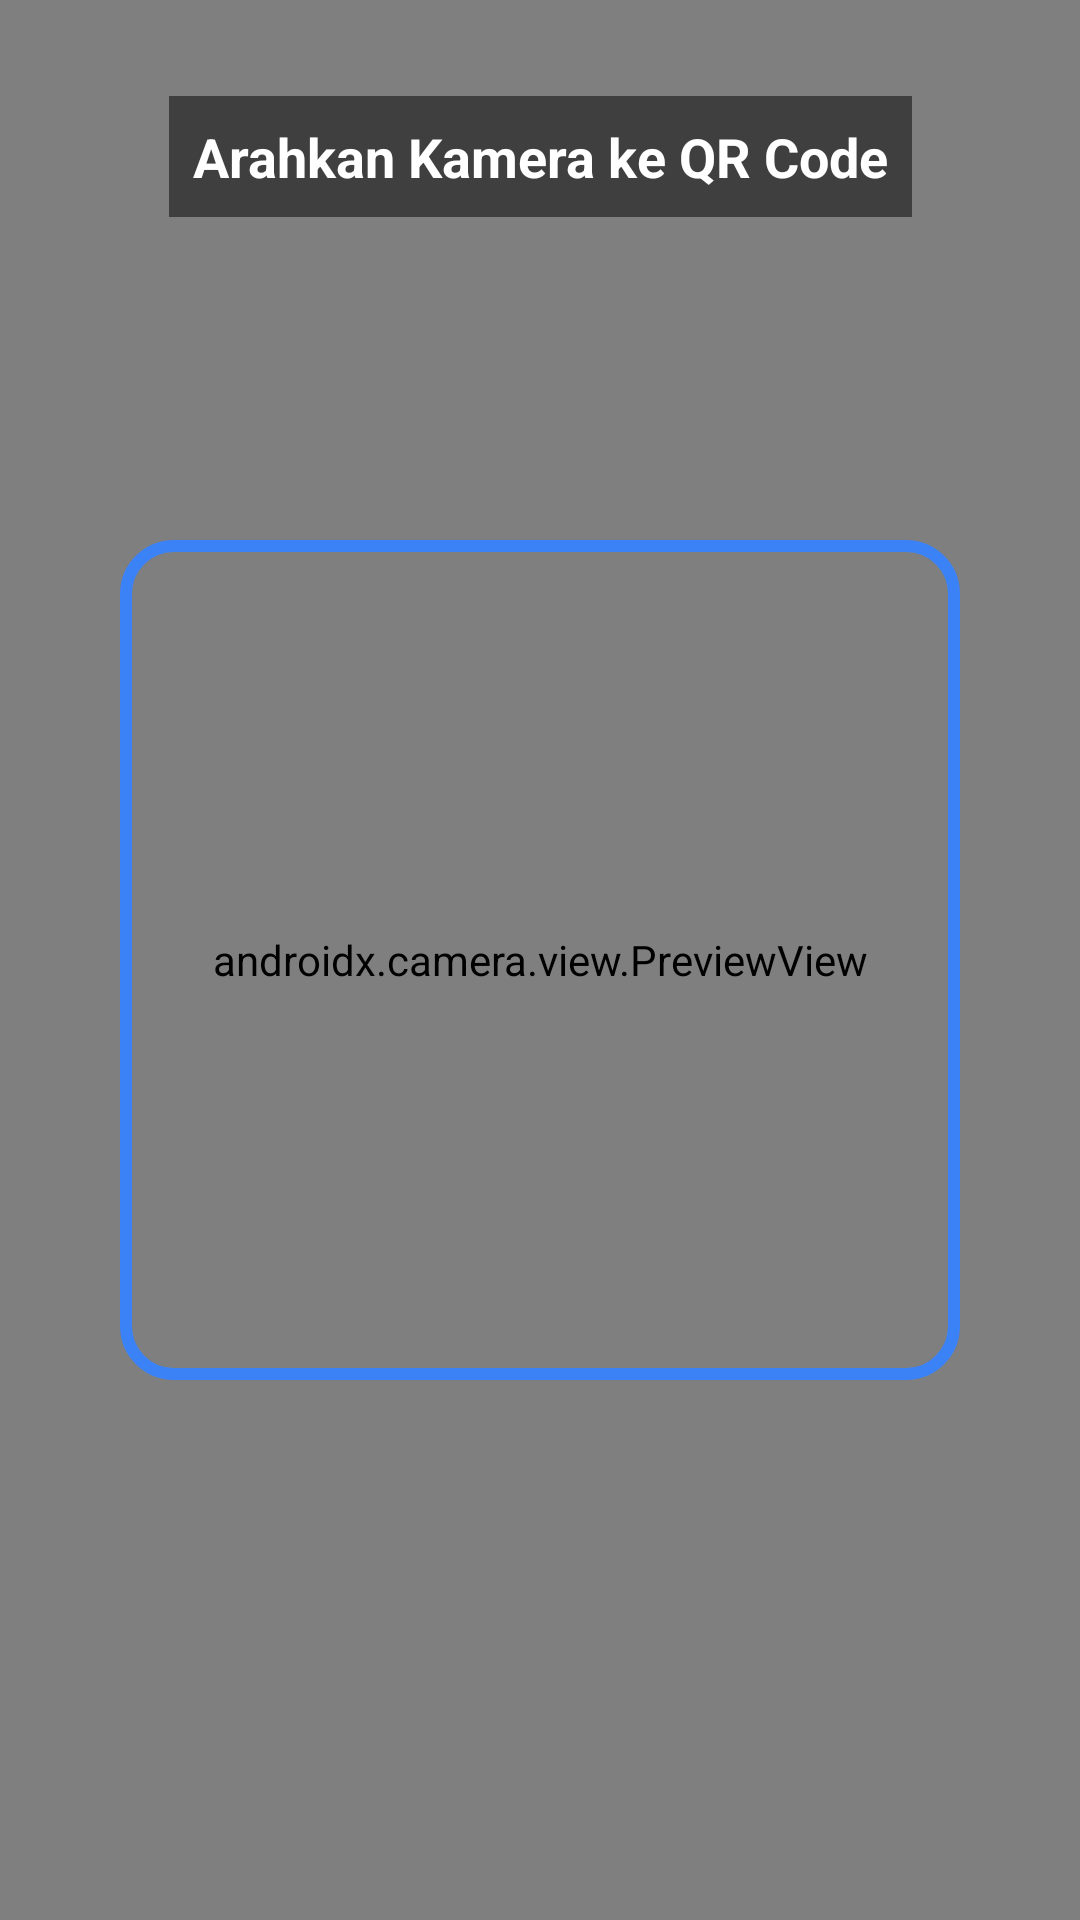

Produce the Android XML layout that renders to this screen, including the resource entries it uses.
<!-- AndroidManifest.xml: application theme Theme.Naylaai -->
<!-- res/layout/fragment_qr_scanner.xml -->
<?xml version="1.0" encoding="utf-8"?>
<androidx.constraintlayout.widget.ConstraintLayout xmlns:android="http://schemas.android.com/apk/res/android"
    xmlns:app="http://schemas.android.com/apk/res-auto"
    android:layout_width="match_parent"
    android:layout_height="match_parent"
    android:background="@android:color/black">

    <androidx.camera.view.PreviewView
        android:id="@+id/previewView"
        android:layout_width="match_parent"
        android:layout_height="match_parent" />

    <View
        android:id="@+id/scanBorder"
        android:layout_width="280dp"
        android:layout_height="280dp"
        android:background="@drawable/scan_border"
        app:layout_constraintBottom_toBottomOf="parent"
        app:layout_constraintEnd_toEndOf="parent"
        app:layout_constraintStart_toStartOf="parent"
        app:layout_constraintTop_toTopOf="parent" />

    <TextView
        android:layout_width="wrap_content"
        android:layout_height="wrap_content"
        android:layout_marginTop="32dp"
        android:text="@string/label_scan_instruction"
        android:textColor="@android:color/white"
        android:textSize="18sp"
        android:textStyle="bold"
        android:background="#80000000"
        android:padding="8dp"
        app:layout_constraintEnd_toEndOf="parent"
        app:layout_constraintStart_toStartOf="parent"
        app:layout_constraintTop_toTopOf="parent" />

    <com.google.android.material.card.MaterialCardView
        android:id="@+id/cardResult"
        android:layout_width="match_parent"
        android:layout_height="wrap_content"
        android:layout_margin="24dp"
        android:visibility="gone"
        app:cardCornerRadius="16dp"
        app:cardElevation="8dp"
        app:layout_constraintBottom_toBottomOf="parent">

        <LinearLayout
            android:layout_width="match_parent"
            android:layout_height="wrap_content"
            android:orientation="vertical"
            android:padding="16dp">

            <TextView
                android:layout_width="wrap_content"
                android:layout_height="wrap_content"
                android:text="Hasil Scan"
                android:textStyle="bold"
                android:textColor="@color/text_primary"/>

            <TextView
                android:id="@+id/tvScanResult"
                android:layout_width="match_parent"
                android:layout_height="wrap_content"
                android:layout_marginTop="8dp"
                android:text="-"
                android:textColor="@color/text_secondary"/>

            <com.google.android.material.button.MaterialButton
                android:id="@+id/btnResetScan"
                style="@style/Widget.MaterialComponents.Button.TextButton"
                android:layout_width="wrap_content"
                android:layout_height="wrap_content"
                android:layout_gravity="end"
                android:text="Scan Lagi"
                android:textColor="@color/primary_blue"/>
        </LinearLayout>
    </com.google.android.material.card.MaterialCardView>

</androidx.constraintlayout.widget.ConstraintLayout>
<!-- resources referenced by this layout -->
<resources>
  <color name="primary_blue">#3B82F6</color>
  <color name="text_primary">#1A237E</color>
  <color name="text_secondary">#37474F</color>
  <!-- drawable scan_border (drawable) -->
  <?xml version="1.0" encoding="utf-8"?>
  <shape xmlns:android="http://schemas.android.com/apk/res/android">
      <stroke
          android:width="4dp"
          android:color="@color/primary_blue" />
      <corners android:radius="16dp" />
      <solid android:color="@android:color/transparent" />
  </shape>
  <string name="label_scan_instruction">Arahkan Kamera ke QR Code</string>
  <style name="Theme.Naylaai" parent="Base.Theme.Naylaai" />
  <style name="Base.Theme.Naylaai" parent="Theme.Material3.DayNight.NoActionBar">
          
          
      </style>
</resources>
